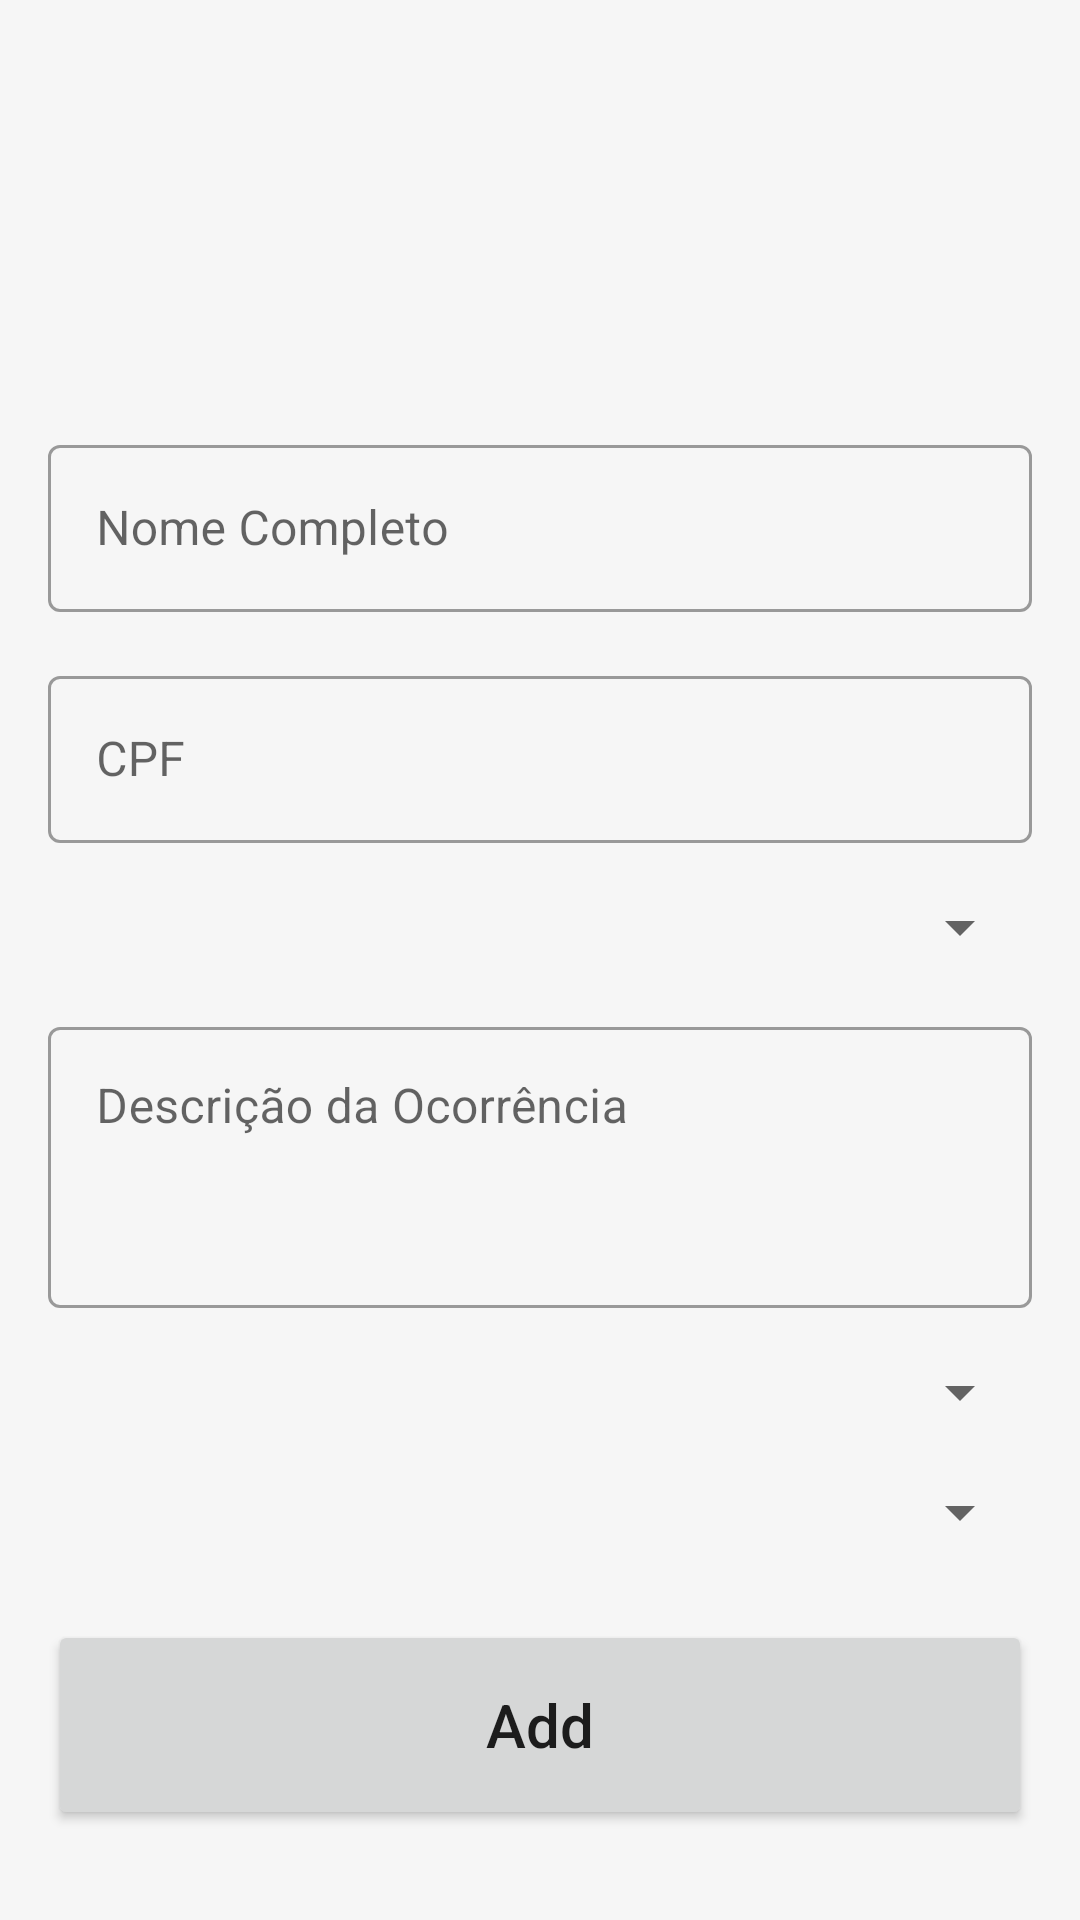

Reconstruct the res/layout file that produces this screen, plus the resources it refers to.
<!-- AndroidManifest.xml: application theme AppTheme -->
<!-- res/layout/activity_add.xml -->
<androidx.constraintlayout.widget.ConstraintLayout
    xmlns:android="http://schemas.android.com/apk/res/android"
    xmlns:app="http://schemas.android.com/apk/res-auto"
    xmlns:tools="http://schemas.android.com/tools"
    android:layout_width="match_parent"
    android:layout_height="match_parent"
    android:paddingStart="16dp"
    android:paddingEnd="16dp"
    android:paddingTop="24dp"
    android:paddingBottom="24dp"
    tools:context=".AddActivity">

    <ImageView
        android:id="@+id/imageView"
        android:layout_width="246dp"
        android:layout_height="75dp"
        android:layout_marginStart="32dp"
        android:layout_marginTop="20dp"
        android:layout_marginEnd="32dp"
        app:layout_constraintEnd_toEndOf="parent"
        app:layout_constraintStart_toStartOf="parent"
        app:layout_constraintTop_toTopOf="parent"
        app:srcCompat="@drawable/logotopo" />

    
    <com.google.android.material.textfield.TextInputLayout
        android:id="@+id/txt_nome_completo"
        style="@style/Widget.MaterialComponents.TextInputLayout.OutlinedBox"
        android:layout_width="0dp"
        android:layout_height="wrap_content"
        android:hint="Nome Completo"
        app:layout_constraintTop_toBottomOf="@id/imageView"
        app:layout_constraintStart_toStartOf="parent"
        app:layout_constraintEnd_toEndOf="parent"
        android:layout_marginTop="24dp">

        <com.google.android.material.textfield.TextInputEditText
            android:id="@+id/nome_input"
            android:layout_width="match_parent"
            android:layout_height="wrap_content"
            android:inputType="textPersonName" />
    </com.google.android.material.textfield.TextInputLayout>

    
    <com.google.android.material.textfield.TextInputLayout
        android:id="@+id/txt_cpf"
        style="@style/Widget.MaterialComponents.TextInputLayout.OutlinedBox"
        android:layout_width="0dp"
        android:layout_height="wrap_content"
        android:hint="CPF"
        app:layout_constraintTop_toBottomOf="@id/txt_nome_completo"
        app:layout_constraintStart_toStartOf="parent"
        app:layout_constraintEnd_toEndOf="parent"
        android:layout_marginTop="16dp">

        <com.google.android.material.textfield.TextInputEditText
            android:id="@+id/cpf_input"
            android:layout_width="match_parent"
            android:layout_height="wrap_content"
            android:inputType="numberDecimal" />
    </com.google.android.material.textfield.TextInputLayout>

    
    <com.google.android.material.textfield.TextInputLayout
        android:id="@+id/txt_tipo_ocorrencia"
        style="@style/Widget.MaterialComponents.TextInputLayout.OutlinedBox"
        android:layout_width="0dp"
        android:layout_height="wrap_content"
        android:hint="Tipo de Ocorrência"
        app:layout_constraintTop_toBottomOf="@id/txt_cpf"
        app:layout_constraintStart_toStartOf="parent"
        app:layout_constraintEnd_toEndOf="parent"
        android:layout_marginTop="16dp">

        <Spinner
            android:id="@+id/tipo_ocorrencia_spinner"
            android:layout_width="match_parent"
            android:layout_height="wrap_content"
            android:padding="12dp"
            android:prompt="@string/tipo_de_ocorr_ncia" />
    </com.google.android.material.textfield.TextInputLayout>

    
    <com.google.android.material.textfield.TextInputLayout
        android:id="@+id/txt_tipo_ocorrencia_descricao"
        style="@style/Widget.MaterialComponents.TextInputLayout.OutlinedBox"
        android:layout_width="0dp"
        android:layout_height="wrap_content"
        android:hint="Descrição da Ocorrência"
        app:layout_constraintTop_toBottomOf="@id/txt_tipo_ocorrencia"
        app:layout_constraintStart_toStartOf="parent"
        app:layout_constraintEnd_toEndOf="parent"
        android:layout_marginTop="16dp">

        <com.google.android.material.textfield.TextInputEditText
            android:id="@+id/tipo_ocorrencia_descricao_input"
            android:layout_width="match_parent"
            android:layout_height="wrap_content"
            android:inputType="textMultiLine"
            android:lines="4"
            android:minLines="3"
            android:gravity="top|start"
            android:scrollbars="vertical"
            android:overScrollMode="always"
            android:scrollHorizontally="false" />
    </com.google.android.material.textfield.TextInputLayout>

    
    <com.google.android.material.textfield.TextInputLayout
        android:id="@+id/txt_estagiario"
        style="@style/Widget.MaterialComponents.TextInputLayout.OutlinedBox"
        android:layout_width="0dp"
        android:layout_height="wrap_content"
        android:hint="Estagiário"
        app:layout_constraintTop_toBottomOf="@id/txt_tipo_ocorrencia_descricao"
        app:layout_constraintStart_toStartOf="parent"
        app:layout_constraintEnd_toEndOf="parent"
        android:layout_marginTop="16dp">

        <Spinner
            android:id="@+id/estagiario_spinner"
            android:layout_width="match_parent"
            android:layout_height="wrap_content"
            android:padding="12dp"
            android:prompt="@string/estagi_rio" />
    </com.google.android.material.textfield.TextInputLayout>

    
    <com.google.android.material.textfield.TextInputLayout
        android:id="@+id/txt_coordenador"
        style="@style/Widget.MaterialComponents.TextInputLayout.OutlinedBox"
        android:layout_width="0dp"
        android:layout_height="wrap_content"
        android:hint="Professor"
        app:layout_constraintTop_toBottomOf="@id/txt_estagiario"
        app:layout_constraintStart_toStartOf="parent"
        app:layout_constraintEnd_toEndOf="parent"
        android:layout_marginTop="16dp">

        <Spinner
            android:id="@+id/coordenador_spinner"
            android:layout_width="match_parent"
            android:layout_height="wrap_content"
            android:padding="12dp"
            android:prompt="@string/Professosr" />
    </com.google.android.material.textfield.TextInputLayout>

    
    <Button
        android:id="@+id/add_button"
        android:layout_width="0dp"
        android:layout_height="70dp"
        android:text="Add"
        android:textAllCaps="false"
        android:textSize="20sp"
        android:layout_marginTop="24dp"
        app:layout_constraintTop_toBottomOf="@id/txt_coordenador"
        app:layout_constraintStart_toStartOf="parent"
        app:layout_constraintEnd_toEndOf="parent" />

</androidx.constraintlayout.widget.ConstraintLayout>
<!-- resources referenced by this layout -->
<resources>
  <string name="Professosr">Selecione o Coordenador</string>
  <string name="estagi_rio">Selecione o Estagiário</string>
  <string name="tipo_de_ocorr_ncia">Selecione a ocorrência</string>
  <style name="AppTheme" parent="Theme.MaterialComponents.Light">
          
          <item name="colorPrimary">@color/colorPrimary</item>
          
          <item name="colorPrimaryDark">@color/colorPrimaryDark</item>
          
          <item name="colorAccent">@color/colorAccent</item>
          
          <item name="android:windowBackground">@color/colorBackground</item>
          
          <item name="colorSurface">@color/colorSurface</item>
          
          <item name="android:colorBackground">@color/colorBackground</item>
          
          <item name="colorOnPrimary">@color/colorOnPrimary</item>
          
      </style>
  <color name="colorPrimary">#137547</color>
  <color name="colorPrimaryDark">#0d4e30</color>
  <color name="colorAccent">#8bc34a</color>
  <color name="colorBackground">#f6f6f6</color>
  <color name="colorSurface">#ffffff</color>
  <color name="colorOnPrimary">#ffffff</color>
</resources>
